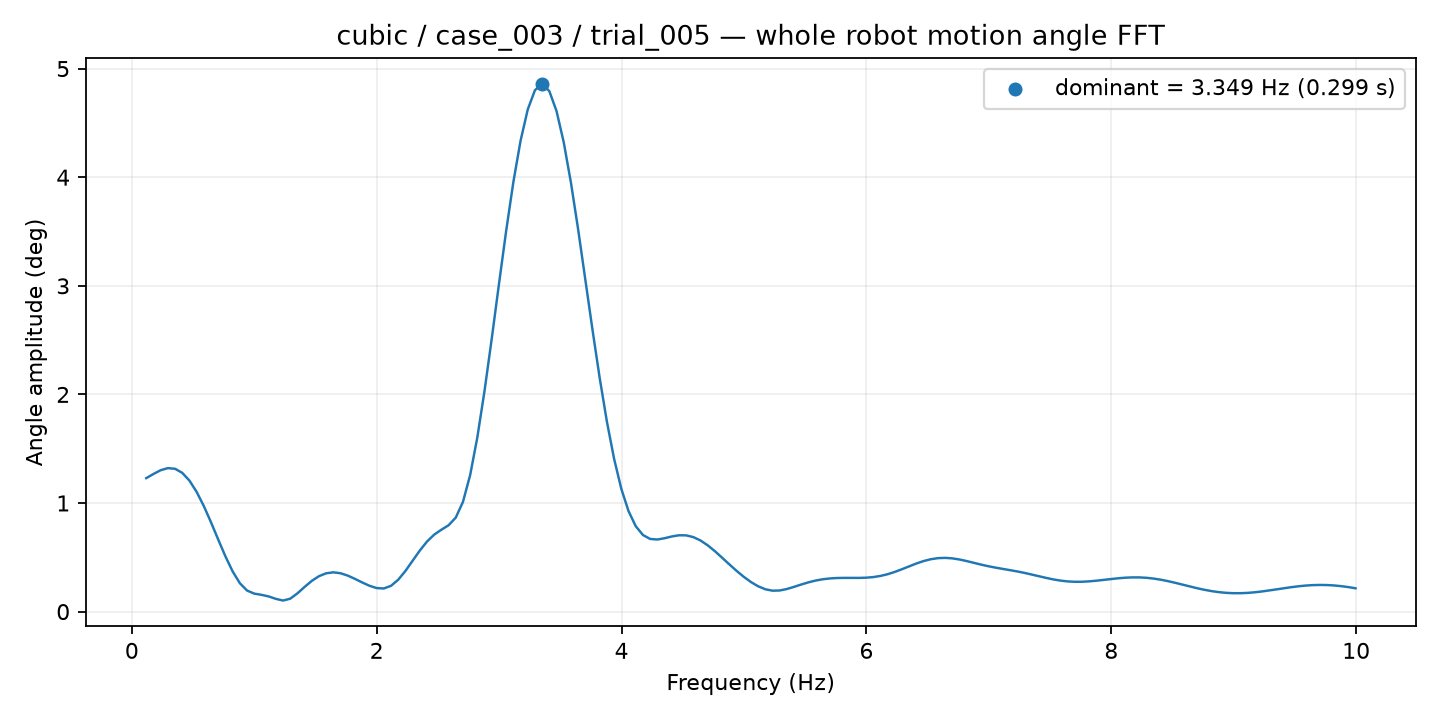

The file beside this chart, header and first rows:
frequency_hz, amplitude_deg
0.1176, 1.229
0.1764, 1.267
0.2352, 1.302
0.294, 1.321
0.3528, 1.315
0.4116, 1.278
0.4703, 1.206
0.5291, 1.103
0.5879, 0.9717
0.6467, 0.8218
0.7055, 0.6635
0.7643, 0.5087
0.8231, 0.3704
0.8819, 0.2618
0.9407, 0.1942
0.9995, 0.1657
1.058, 0.1546
1.117, 0.14
1.176, 0.1175
1.235, 0.1017
1.293, 0.1189
1.352, 0.1679
1.411, 0.2274
1.47, 0.283
1.529, 0.3264
1.587, 0.3531
1.646, 0.3616
1.705, 0.3531
1.764, 0.3313
1.823, 0.3012
1.881, 0.2684
1.94, 0.2383
1.999, 0.2168
2.058, 0.213
2.117, 0.2373
2.175, 0.2931
2.234, 0.3738
2.293, 0.4676
2.352, 0.5618
2.411, 0.6448
2.469, 0.7087
2.528, 0.7539
2.587, 0.7951
2.646, 0.8659
2.704, 1.01
2.763, 1.257
2.822, 1.606
2.881, 2.035
2.94, 2.515
2.998, 3.015
3.057, 3.506
3.116, 3.955
3.175, 4.335
3.234, 4.624
3.292, 4.802
3.351, 4.859
3.41, 4.793
3.469, 4.609
3.528, 4.321
3.586, 3.95
... 109 more rows
